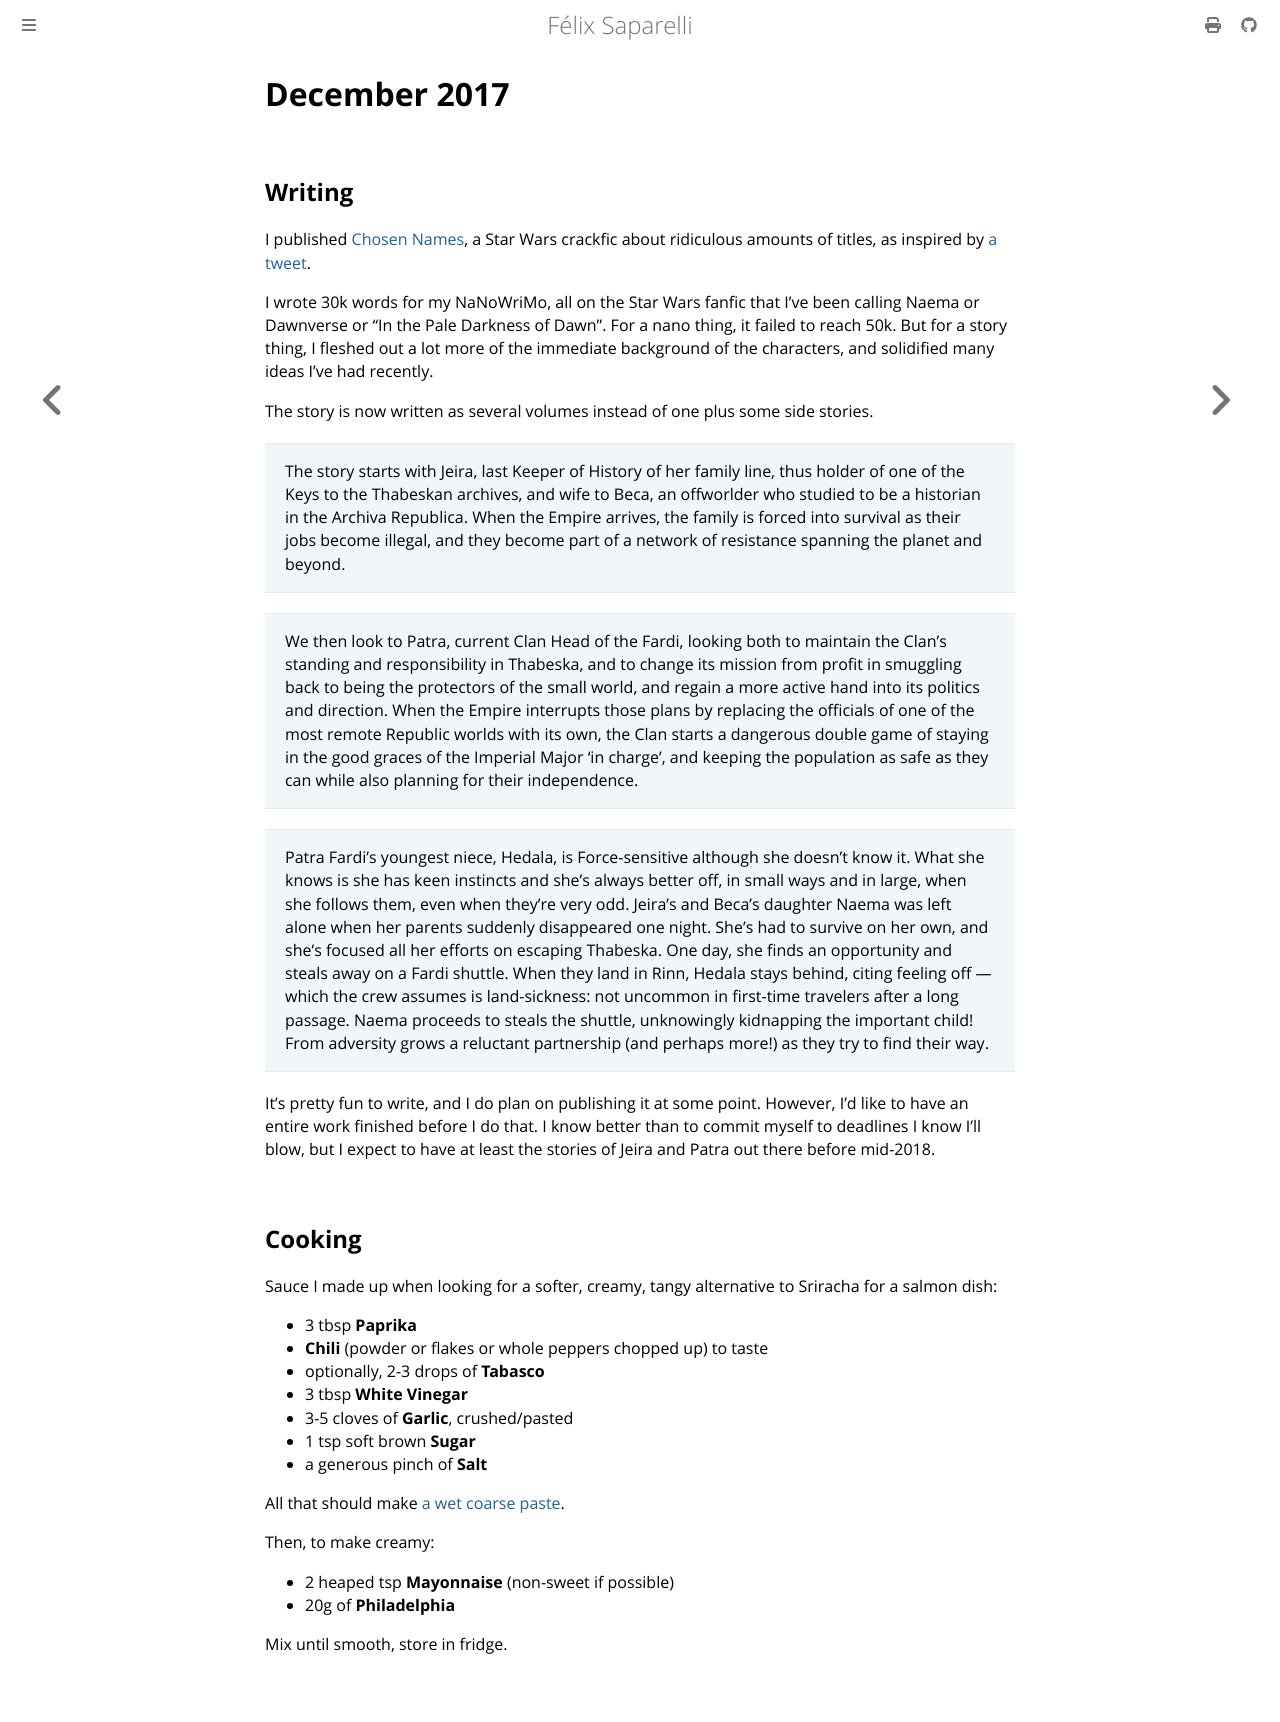

repository: passcod/blook · page: updates/dated/2017/december.html · generator: mdbook

# December 2017

## Writing

I published [Chosen Names](https://archiveofourown.org/works/12722796), a Star
Wars crackfic about ridiculous amounts of titles, as inspired by [a tweet][nn].

I wrote 30k words for my NaNoWriMo, all on the Star Wars fanfic that I've been
calling Naema or Dawnverse or "In the Pale Darkness of Dawn". For a nano thing,
it failed to reach 50k. But for a story thing, I fleshed out a lot more of the
immediate background of the characters, and solidified many ideas I've had
recently.

The story is now written as several volumes instead of one plus some side
stories.

> The story starts with Jeira, last Keeper of History of her family line,
> thus holder of one of the Keys to the Thabeskan archives, and wife to Beca, an
> offworlder who studied to be a historian in the Archiva Republica. When the
> Empire arrives, the family is forced into survival as their jobs become illegal,
> and they become part of a network of resistance spanning the planet and
> beyond.

> We then look to Patra, current Clan Head of the Fardi, looking both to
> maintain the Clan's standing and responsibility in Thabeska, and to change its
> mission from profit in smuggling back to being the protectors of the small
> world, and regain a more active hand into its politics and direction. When the
> Empire interrupts those plans by replacing the officials of one of the most
> remote Republic worlds with its own, the Clan starts a dangerous double game
> of staying in the good graces of the Imperial Major 'in charge', and keeping
> the population as safe as they can while also planning for their independence.

> Patra Fardi's youngest niece, Hedala, is Force-sensitive although she doesn't
> know it. What she knows is she has keen instincts and she's always better off,
> in small ways and in large, when she follows them, even when they're very odd.
> Jeira's and Beca's daughter Naema was left alone when her parents suddenly
> disappeared one night. She's had to survive on her own, and she's focused all
> her efforts on escaping Thabeska. One day, she finds an opportunity and steals
> away on a Fardi shuttle. When they land in Rinn, Hedala stays behind, citing
> feeling off — which the crew assumes is land-sickness: not uncommon in
> first-time travelers after a long passage. Naema proceeds to steals the
> shuttle, unknowingly kidnapping the important child! From adversity grows a
> reluctant partnership (and perhaps more!) as they try to find their way.

It's pretty fun to write, and I do plan on publishing it at some point. However,
I'd like to have an entire work finished before I do that. I know better than to
commit myself to deadlines I know I'll blow, but I expect to have at least the
stories of Jeira and Patra out there before mid-2018.

[nn]: https://twitter.com/NaNoWordSprints/status/930310576214913024

## Cooking

Sauce I made up when looking for a softer, creamy, tangy alternative to
Sriracha for a salmon dish:

- 3 tbsp **Paprika**
- **Chili** (powder or flakes or whole peppers chopped up) to taste
- optionally, 2-3 drops of **Tabasco**
- 3 tbsp **White Vinegar**
- 3-5 cloves of **Garlic**, crushed/pasted
- 1 tsp soft brown **Sugar**
- a generous pinch of **Salt**

All that should make [a wet coarse paste](https://twitter.com/passcod/status/932108438024290304).

Then, to make creamy:

- 2 heaped tsp **Mayonnaise** (non-sweet if possible)
- 20g of **Philadelphia**

Mix until smooth, store in fridge.
